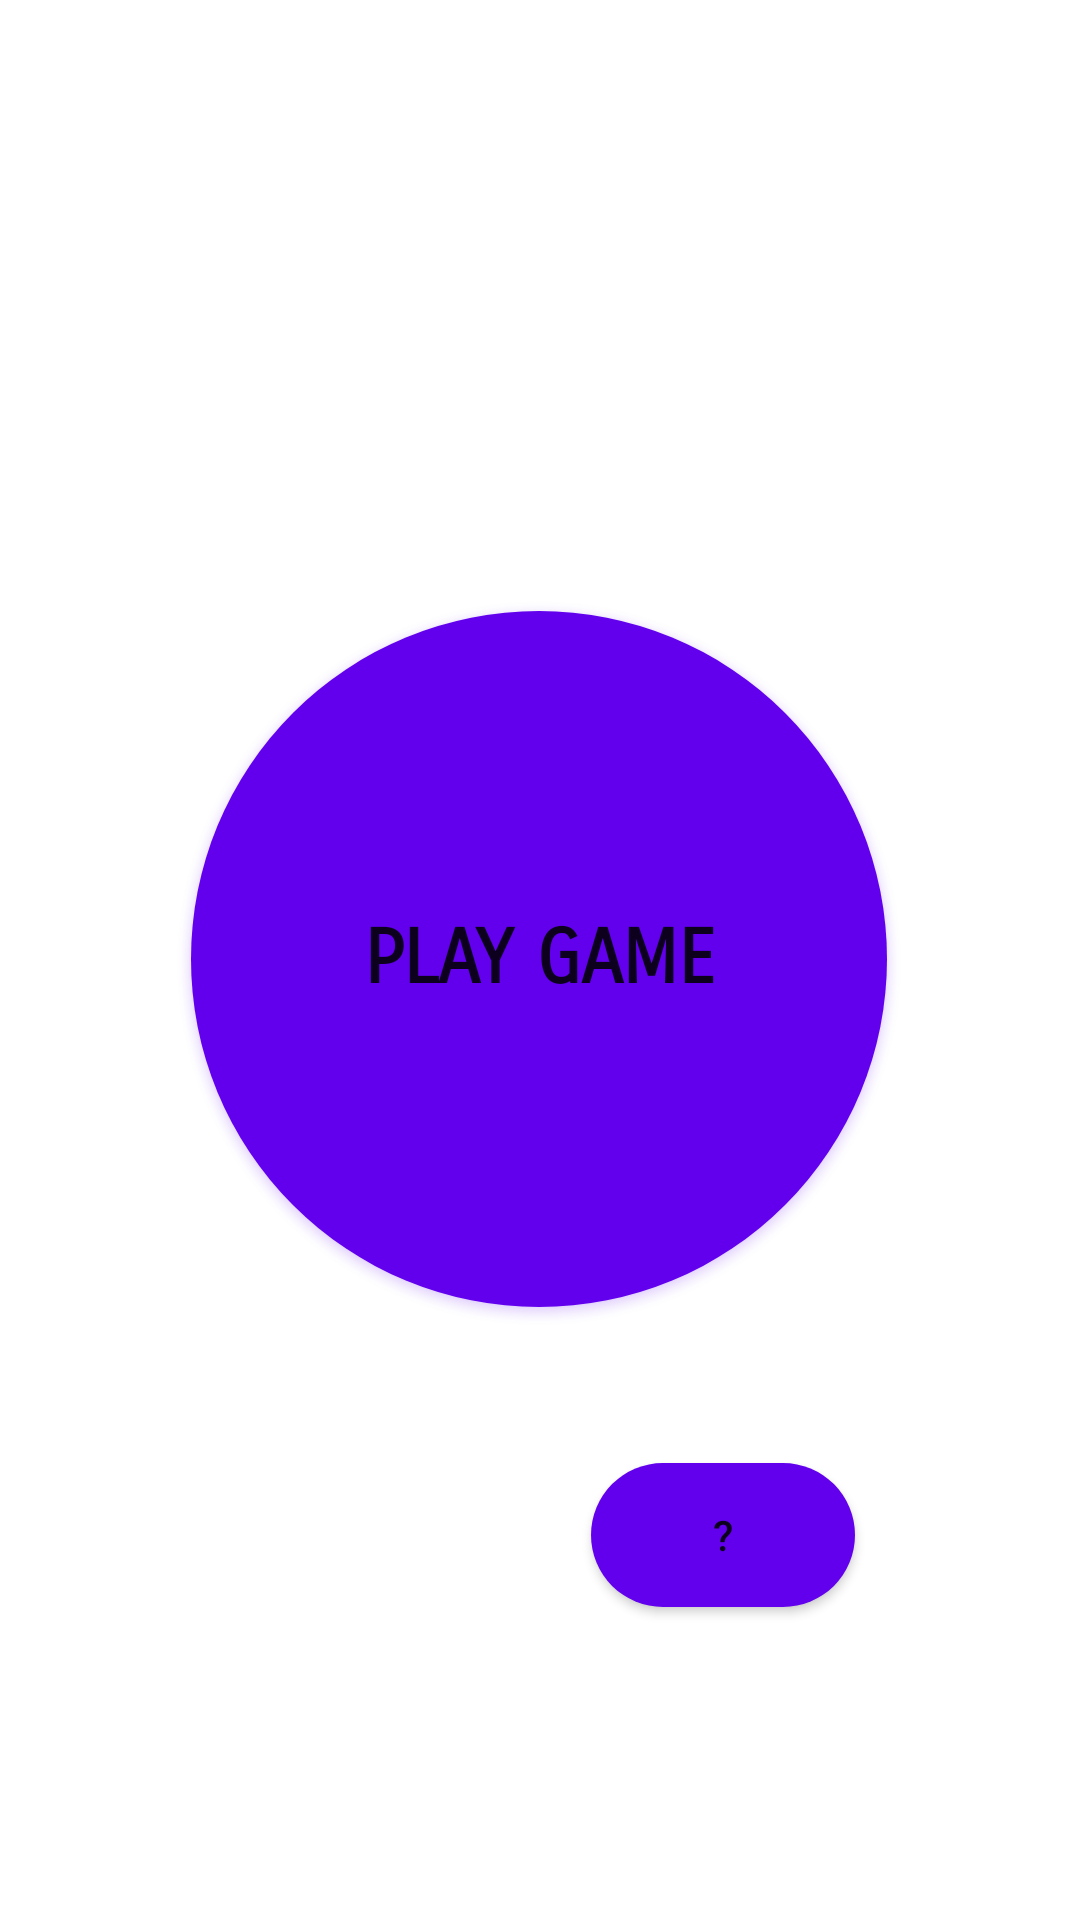

Write the Android layout XML for this screen, with the resource values it uses.
<!-- AndroidManifest.xml: application theme Theme.21Game -->
<!-- res/layout/activity_main.xml -->
<?xml version="1.0" encoding="utf-8"?>
<androidx.constraintlayout.widget.ConstraintLayout xmlns:android="http://schemas.android.com/apk/res/android"
    xmlns:app="http://schemas.android.com/apk/res-auto"
    xmlns:tools="http://schemas.android.com/tools"
    android:layout_width="match_parent"
    android:layout_height="match_parent"
    android:background="@drawable/hexwalp"
    tools:context=".MainActivity">

    <Button
        android:id="@+id/button"
        android:layout_width="232dp"
        android:layout_height="232dp"
        android:background="@drawable/shape"
        android:fontFamily="sans-serif-smallcaps"
        android:onClick="klik"
        android:outlineAmbientShadowColor="@color/design_default_color_primary"
        android:outlineSpotShadowColor="@color/design_default_color_primary"
        android:shadowColor="@color/design_default_color_primary"
        android:text="PLAY GAME"

        android:textColorHighlight="@color/white"
        android:textSize="25sp"
        android:textStyle="bold"
        app:layout_constraintBottom_toBottomOf="parent"
        app:layout_constraintEnd_toEndOf="parent"
        app:layout_constraintHorizontal_bias="0.498"
        app:layout_constraintStart_toStartOf="parent"
        app:layout_constraintTop_toTopOf="parent"
        app:layout_constraintVertical_bias="0.499" />

    <Button
        android:id="@+id/button2"
        android:layout_width="wrap_content"
        android:layout_height="wrap_content"
        android:background="@drawable/shape"
        android:onClick="nasiloynanir"
        android:text="?"
        app:layout_constraintBottom_toBottomOf="parent"
        app:layout_constraintEnd_toEndOf="parent"
        app:layout_constraintHorizontal_bias="0.724"
        app:layout_constraintStart_toStartOf="parent"
        app:layout_constraintTop_toTopOf="parent"
        app:layout_constraintVertical_bias="0.824" />
</androidx.constraintlayout.widget.ConstraintLayout>
<!-- resources referenced by this layout -->
<resources>
  <!-- drawable shape (drawable) -->
  <?xml version="1.0" encoding="utf-8"?>
  <shape xmlns:android="http://schemas.android.com/apk/res/android">
  
      <corners android:radius="500dp"/>
      <solid android:color="@color/design_default_color_primary"/>
  
  </shape>
  <style name="Theme.21Game" parent="Theme.MaterialComponents.DayNight.DarkActionBar">
          
          <item name="colorPrimary">@color/purple_500</item>
          <item name="colorPrimaryVariant">@color/purple_700</item>
          <item name="colorOnPrimary">@color/white</item>
          
          <item name="colorSecondary">@color/teal_200</item>
          <item name="colorSecondaryVariant">@color/teal_700</item>
          <item name="colorOnSecondary">@color/black</item>
          
          <item name="android:statusBarColor" tools:targetApi="l">?attr/colorPrimaryVariant</item>
          
      </style>
  <!-- not gathered from this repository: default colours our renderer supplied (Android Studio template values) -->
  <color name="purple_500">#FF6200EE</color>
  <color name="purple_700">#FF3700B3</color>
  <color name="teal_200">#FF03DAC5</color>
  <color name="teal_700">#FF018786</color>
  <color name="black">#FF000000</color>
  <color name="white">#FFFFFFFF</color>
</resources>
